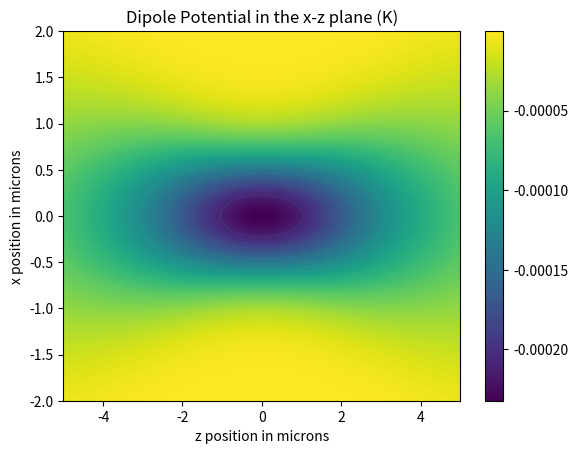

The script that saved this image:
"""Stefan Spence 13.11.18
Grad Course: Atomic and Molecular Interactions
Calculate the spectrum of noe and two Rydberg atoms in an optical tweezer.
1) Formulate the equations for Gaussian beam propagation.
2) Look at the dipole interaction and the induced dipole moment as a function of
laser wavelength and spatial position
3) calculate the polarizability for a given state at a given wavelength
14.11.18 add in dipole potential
calculate the polarizability and compare the 2-level model to including other transitions
19.11.18 extend polarizability function
now it allows several laser wavelengths and several resonant transitions 
added Boltzmann's constant to global variables to convert Joules to Kelvin
20.11.18
make the polarizability function work for multiple or individual wavelengths
correct the denominator in the polarizability function from Delta^2 - Gamma^2
to Delta^2 + Gamma^2
"""
import numpy as np
import matplotlib.pyplot as plt

# global constants:
c = 299792458        # speed of light in m/s
eps0 = 8.85419e-12   # permittivity of free space in m^-3 kg^-1 s^4 A^2
hbar = 1.0545718e-34 # in m^2 kg / s
a0 = 5.29177e-11     # Bohr radius in m
e = 1.6021766208e-19 # magnitude of the charge on an electron in C
kB = 1.38064852e-23  # Boltzmann's constant in m^2 kg s^-2 K^-1
amu = 1.6605390e-27  # atomic mass unit in kg

class Gauss:
    """Properties and associated equations of a Gaussian beam"""
    def __init__(self, wavelength, power, beam_waist, polarization=(0,0,1)):
        self.lam = wavelength    # wavelength of the laser light (in metres)
        self.P   = power         # total power of the beam (in Watts)
        self.w0  = beam_waist    # the beam waist defines the laser mode (in metres)
        self.ehat= polarization  # the direction of polarization (assume linear)
        # note: we will mostly ignore polarization since the induced dipole 
        # moment will be proportional to the direction of the field
        
        # assume that the beam waist is positioned at z0 = 0
        
        # from these properties we can deduce:
        self.zR = np.pi * beam_waist**2 / wavelength # the Rayleigh range
        self.E0 = 2/beam_waist * np.sqrt(power / eps0 / c / np.pi) # field amplitude at the origin
        self.k  = 2 * np.pi / wavelength             # the wave vector
        
    def amplitude(self, x, y, z):
        """Calculate the amplitude of the Gaussian beam at a given position
        note that this function will not work if several coordinates are 1D arrays
        instead, loop over the other coordinates so that there is only ever one
        coordinate as an array."""
        rhosq = x**2 + y**2                     # radial coordinate squared    
        q     = z - 1.j * self.zR               # complex beam parameter
        
        # Gaussian beam equation (see Optics f2f Eqn 11.7)
        return self.zR /1.j /q * self.E0 * np.exp(1j * self.k * z) * np.exp(1j * self.k * rhosq / 2. / q)
        
        
class dipole:
    """Properties and equations of the dipole interaction between atom and field"""
    def __init__(self, mass, nuclear_spin, dipole_matrix_elements, 
                    field_properties, resonant_frequencies, decay_rates):
        self.m     = mass * amu                          # mass of the atom in kg
        self.I     = nuclear_spin
        self.field = Gauss(*field_properties)            # combines all properties of the field
        # have to make sure that the arrays are all the right shape (#wavlengths, #transitions):
        num_wavelengths = np.size(self.field.lam)            # number of wavelength points being samples
        num_transitions = np.size(resonant_frequencies)      # number of transitions included
        
        # if there is only one wavelength then we don't want to transpose
        if num_wavelengths > 1:
            self.omega0 = np.array([resonant_frequencies]*num_wavelengths).T     # resonant frequencies
            self.gam   = np.array([decay_rates]*num_wavelengths).T               # spontaneous decay rate(s)
            self.D0s   = np.array([dipole_matrix_elements]*num_wavelengths).T    # D0 = -e <a|r|b> for displacement r along the polarization direction
            self.omegas = np.array([2*np.pi*c/self.field.lam]*num_transitions)   # laser frequencies
        else:
            self.omega0 = np.array([resonant_frequencies]*num_wavelengths)[0]     # resonant frequencies
            self.gam   = np.array([decay_rates]*num_wavelengths)[0]               # spontaneous decay rate(s)
            self.D0s   = np.array([dipole_matrix_elements]*num_wavelengths)[0]    # D0 = -e <a|r|b> for displacement r along the polarization direction
            self.omegas = np.array([2*np.pi*c/self.field.lam]*num_transitions)    # laser frequencies
        
        self.Delta = self.omegas - self.omega0  # detuning (in rad/s)
        
        if np.size(dipole_matrix_elements) != np.size(resonant_frequencies):
            print("WARNING\nLengths don't match: There must be a corresponding resonant frequency for each supplied dipole matrix element")
        
        # from these properties we can deduce:
        self.rabi  = self.D0s * self.field.E0 / hbar        # Rabi frequency in rad/s
        self.s     = 0.5 * self.rabi**2 / (self.Delta**2 + 0.25*self.gam**2)
        self.ust   = self.Delta * self.s / self.rabi / (1. + self.s)     # in phase dipole moment
        self.vst   = self.gam * 0.5 / self.rabi * self.s / (1. + self.s) # quadrature dipole moment

    def U(self, x, y, z):
        """Return the potential from the dipole interaction U = -<d>E = -1/2 Re[alpha] E^2
        Then taking the time average of the cos^2(wt) AC field term we get U = -1/4 Re[alpha] E^2"""
        return -self.polarizability() /4. *np.abs( self.field.amplitude(x,y,z) )**2
    
    def RWApolarizability(self):
        """Return the real part of the polarizability with the RWA
        Note the factor of 1/3 is from averaging over spatial directions"""
        return np.sum(-self.D0s**2 /3. /hbar * self.Delta / (self.Delta**2 + self.gam**2/4.), axis=0)
    
    def polarizability(self):
        """Return the real part of the polarizability with the RWA
        Note the factor of 1/3 is from averaging over spatial directions"""
        return np.sum(-self.D0s**2 /3. /hbar * (self.Delta / (self.Delta**2 + self.gam**2/4.) 
                + (self.omega0 + self.omegas) / ((self.omega0 + self.omegas)**2 + self.gam**2/4.)), axis=0)


#### example functions:


def RbExample():
    """An example of using the dipole class to plot the polarizability of 87Rb
    in several different approximations"""
    # need a large number of points in the array to resolve resonances
    wavelength = np.logspace(-7, -5, 10000)   # wavelength of laser in m
    omega = 2*np.pi * c / wavelength  # angular frequency in rad/s
    power = 1e-3 # power in watts
    beamwaist = 1e-6 # beam waist in m
    fprop = [wavelength, power, beamwaist]
    
    D0guess = 3.584e-29 # dipole matrix element for 87Rb D2 transition in Cm
    omega0 = 2*np.pi*c / 780.2e-9 # estimate of resonant frequeny in rad/s for 87Rb D2 transition
    gamma = 2*np.pi*6.07e6 # estimate of natural linewidth in rad/s
    
    beam1 = Gauss(wavelength, power, beamwaist)
    d1 = dipole(87, 3/2., D0guess, fprop, omega0, gamma)

    # get a graph of polarizability with RWA
    alpha1 = d1.RWApolarizability()
    alpha1 *= 1 / 4. / np.pi / eps0  /(a0)**3 # convert to units of Bohr radius cubed (cgs)

    # get a graph of polarizability without RWA
    alpha2 = d1.polarizability()
    alpha2 *= 1 / 4. / np.pi / eps0  /(a0)**3 # convert to units of Bohr radius cubed (cgs)
    
    # compare K. Weatherill's polarizability
    # the values are obtained from K J Weatherill's thesis, Fig 2.5, available from Durham etheses
    As = np.array([1.37e5, 8.91e4, 3.96e5, 2.89e5, 1.77e6, 1.5e6, 3.81e7, 3.61e7])
    omegas = 2*np.pi*c / np.array([334.87, 335.08, 358.71, 359.16, 420.18, 421.55, 780.27, 794.76]) / 1e-9
    kwalphas = 3*np.pi * eps0 * c**3 * np.array([sum(As/omegas**3 * (1/(omegas-x) + 1/(omegas+x))) for x in omega])
    kwalphas *= 1 / 4. / np.pi / eps0 /(a0)**3 # convert to units of Bohr radius cubed (cgs)
    
    plt.figure()
    plt.title("Polarizability for ground state $^{87}$Rb")
    plt.semilogx(wavelength, alpha1, label="2-level model with RWA")
    plt.semilogx(wavelength, alpha2, label="2-level model without RWA")
    plt.semilogx(wavelength, kwalphas, label="Added Transitions without RWA")
    plt.xlabel("Wavelength (m)")
    plt.ylabel("Polarizability (a$_0$$^3$)")
    plt.ylim((-1e3,1e3))
    plt.tight_layout()
    plt.legend()
    plt.show()

if __name__ == "__main__":
    # typical optical tweezer parameters:
    wavelength = 980e-9                 # laser wavelength in nm
    omega = 2*np.pi * c / wavelength    # angular frequency in rad/s
    power = 1e-3                        # power in watts
    beamwaist = 1e-6                    # beam waist in m
    bprop = [wavelength, power, beamwaist] # collect beam properties
    
    # atomic properties for Cs-133:
    # dipole matrix elements for: 6S1/2 -> 6P1/2, 6P3/2
    CsD0s = np.array([3.19, 4.48]) * e * a0 

    # resonances
    Cswavelengths = np.array([894.6, 852.3]) * 1e-9     # wavelength in m
    Csomega0 = 2*np.pi*c /Cswavelengths                 # angular frequency in rad/s
    Csgamma = 2*np.pi*np.array([4.575, 5.234])*1e6      # natural linewidth in rad/s

    # create the dipole object 
    Cs_d = dipole(133, 7/2., CsD0s, bprop, Csomega0, Csgamma)
    
    # then you can get the potential at a given position:
    xaxis = np.linspace(-2e-6, 2e-6, 200) # positions along x in m
    zaxis = np.linspace(-5e-6, 5e-6, 200) # positions along z in m
    ypos = 0                         # position on y axis in m
    
    # calculate the potential in the x-z plane
    u = np.zeros((len(xaxis), len(zaxis)))
    for ix, xpos in enumerate(xaxis):
        u[ix,:] = Cs_d.U(xpos, ypos, zaxis)
        
    u /= kB                          # convert from Joules to Kelvin
    
    plt.figure()
    plt.contour(zaxis*1e6, xaxis*1e6, u)
    plt.imshow(u, extent=(-5,5,-2,2), aspect='auto')
    plt.colorbar()
    plt.xlabel("z position in microns")
    plt.ylabel("x position in microns")
    plt.title("Dipole Potential in the x-z plane (K)")
    plt.show()
